3-way image classification set "data" from GitHub (akadie4k/MiniProject_DetectMangoTeen); label vocabulary: overripe, ripe, unripe.

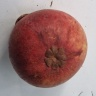
Label: overripe

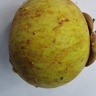
Label: unripe

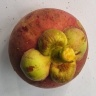
Label: ripe

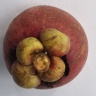
Label: overripe

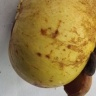
Label: unripe

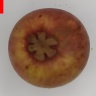
Label: ripe
